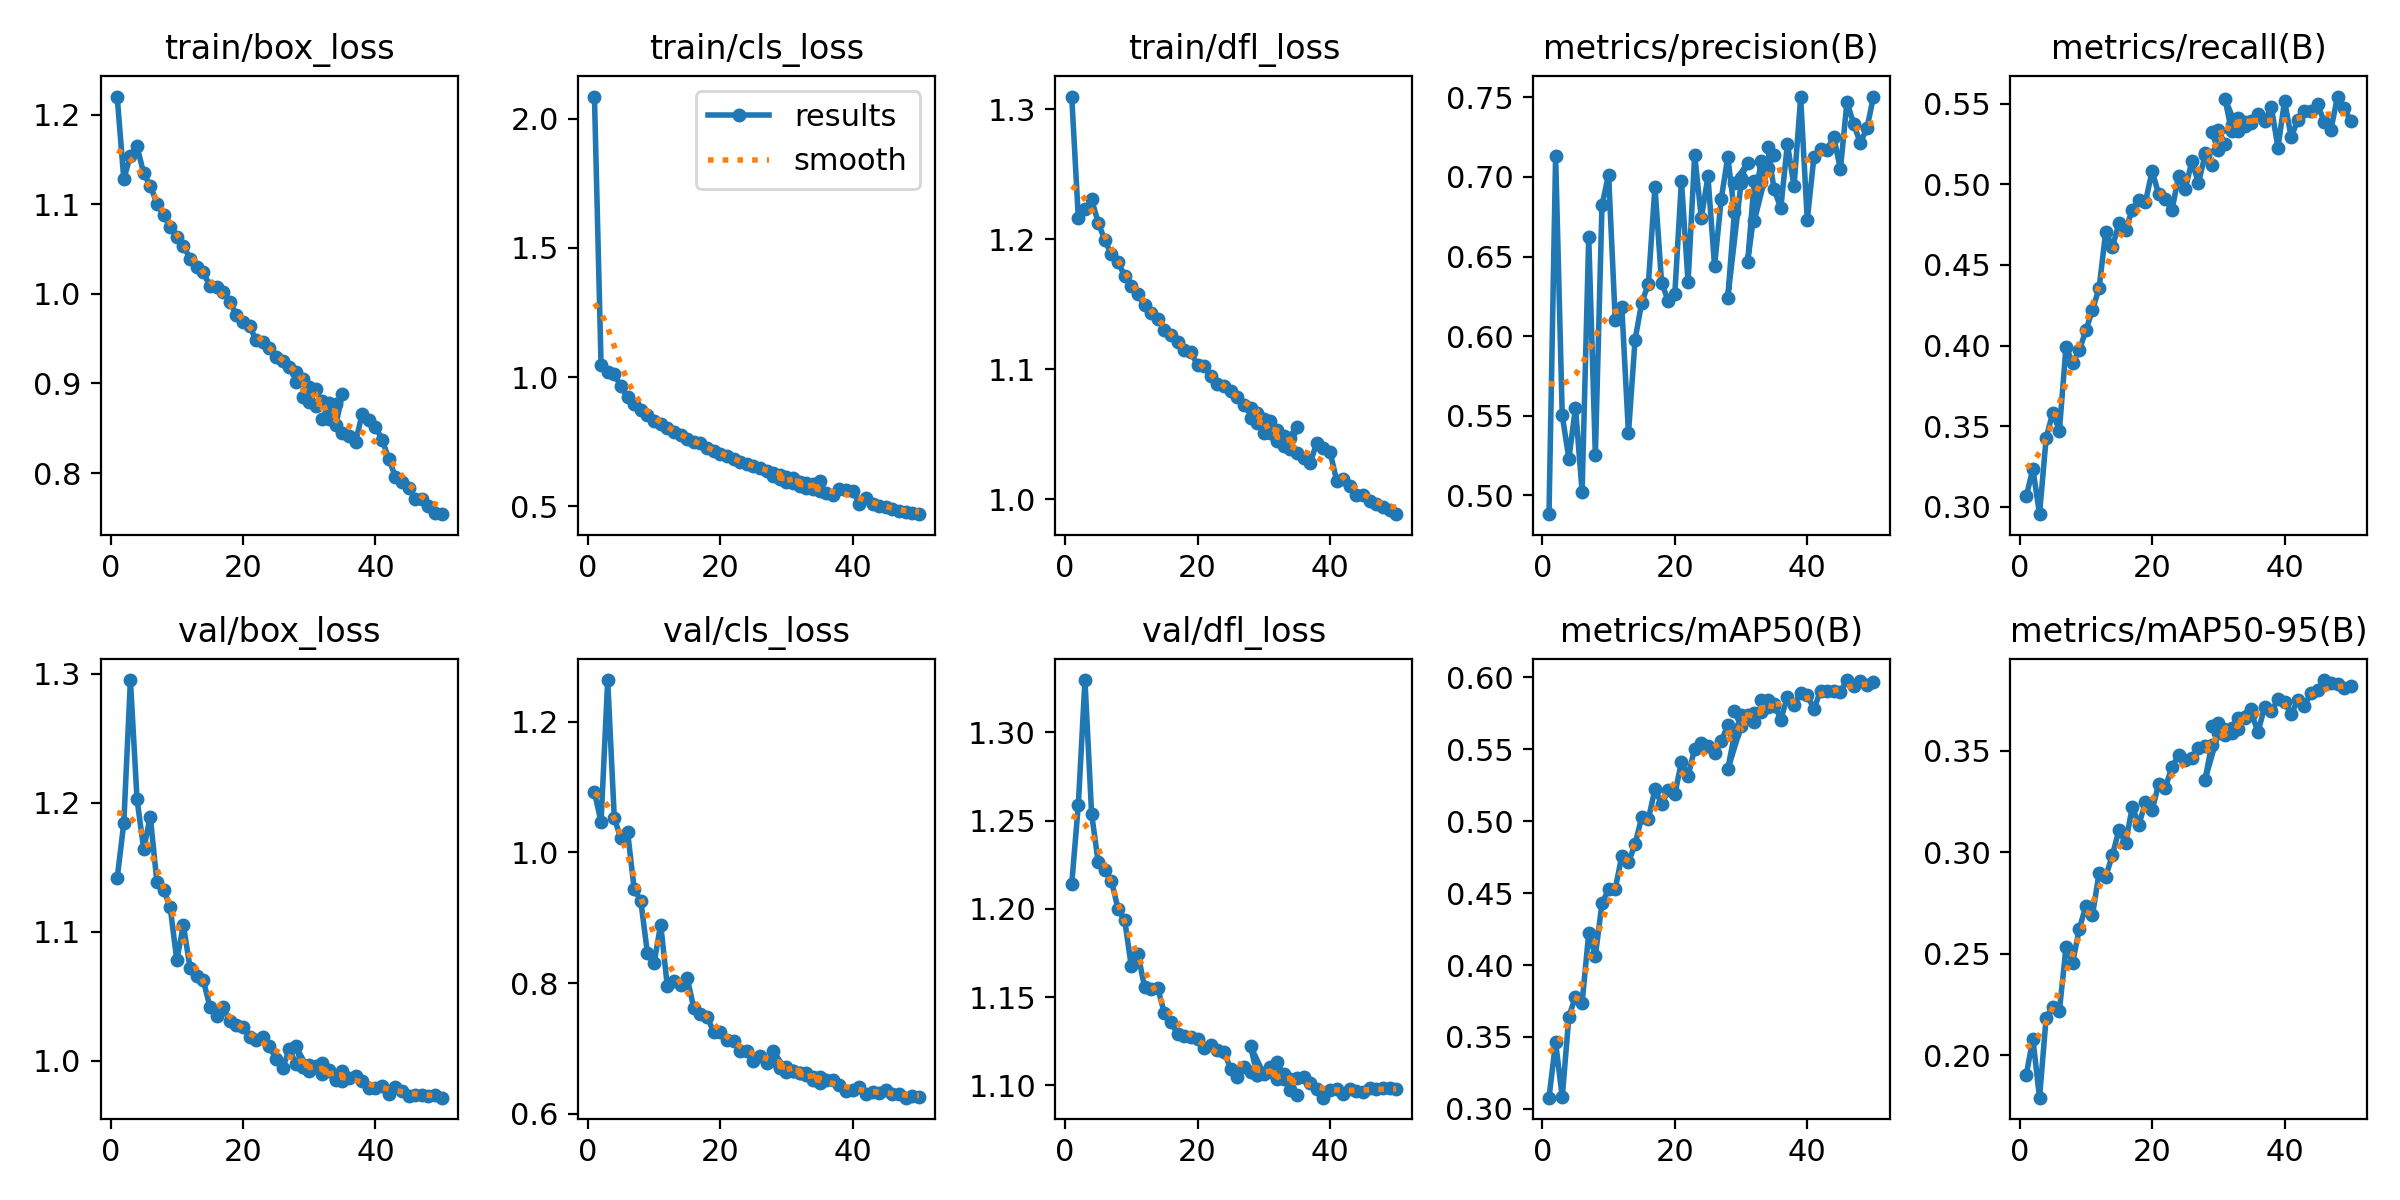

Values plotted in this chart, from the file beside it:
epoch, time, train/box_loss, train/cls_loss, train/dfl_loss, metrics/precision(B), metrics/recall(B), metrics/mAP50(B), metrics/mAP50-95(B), val/box_loss, val/cls_loss, val/dfl_loss, lr/pg0, lr/pg1, lr/pg2
1, 3143, 1.22, 2.086, 1.31, 0.4882, 0.3065, 0.3078, 0.1905, 1.141, 1.092, 1.214, 0.0001571, 0.0001571, 0.0001571
2, 6227, 1.128, 1.047, 1.216, 0.7132, 0.3235, 0.3462, 0.2082, 1.184, 1.047, 1.259, 0.0003095, 0.0003095, 0.0003095
3, 9317, 1.155, 1.021, 1.223, 0.5503, 0.2954, 0.3081, 0.1792, 1.295, 1.264, 1.33, 0.0004557, 0.0004557, 0.0004557
4, 12322, 1.165, 1.012, 1.231, 0.5231, 0.3427, 0.3642, 0.2186, 1.203, 1.052, 1.254, 0.0004477, 0.0004477, 0.0004477
5, 15312, 1.135, 0.9647, 1.213, 0.555, 0.3583, 0.3778, 0.224, 1.164, 1.021, 1.226, 0.0004383, 0.0004383, 0.0004383
6, 18440, 1.121, 0.9234, 1.199, 0.5024, 0.3472, 0.3738, 0.222, 1.189, 1.032, 1.222, 0.0004289, 0.0004289, 0.0004289
7, 21459, 1.101, 0.8968, 1.188, 0.6622, 0.3992, 0.4221, 0.2532, 1.138, 0.9439, 1.216, 0.0004195, 0.0004195, 0.0004195
8, 24696, 1.088, 0.873, 1.182, 0.5252, 0.3892, 0.4065, 0.2457, 1.133, 0.9258, 1.2, 0.00041, 0.00041, 0.00041
9, 27676, 1.075, 0.8548, 1.172, 0.6821, 0.3969, 0.4428, 0.2622, 1.119, 0.8458, 1.193, 0.0004006, 0.0004006, 0.0004006
10, 30706, 1.063, 0.8309, 1.164, 0.7015, 0.4094, 0.4528, 0.2736, 1.078, 0.8307, 1.167, 0.0003912, 0.0003912, 0.0003912
11, 34466, 1.054, 0.8186, 1.158, 0.6103, 0.422, 0.453, 0.2692, 1.105, 0.8897, 1.175, 0.0003818, 0.0003818, 0.0003818
12, 38076, 1.039, 0.8032, 1.149, 0.618, 0.4358, 0.4759, 0.2899, 1.072, 0.7961, 1.155, 0.0003723, 0.0003723, 0.0003723
13, 41563, 1.031, 0.7888, 1.143, 0.5389, 0.4705, 0.4713, 0.2881, 1.066, 0.8034, 1.154, 0.0003629, 0.0003629, 0.0003629
14, 45200, 1.024, 0.7762, 1.139, 0.5978, 0.4608, 0.4841, 0.2986, 1.063, 0.7973, 1.155, 0.0003535, 0.0003535, 0.0003535
15, 48774, 1.009, 0.7591, 1.13, 0.621, 0.476, 0.5029, 0.311, 1.042, 0.8086, 1.141, 0.0003441, 0.0003441, 0.0003441
16, 51999, 1.007, 0.7511, 1.126, 0.6326, 0.4718, 0.5014, 0.3044, 1.035, 0.7616, 1.136, 0.0003346, 0.0003346, 0.0003346
17, 55154, 1.003, 0.745, 1.121, 0.6937, 0.484, 0.5221, 0.3224, 1.041, 0.7531, 1.129, 0.0003252, 0.0003252, 0.0003252
18, 2904, 0.9914, 0.7257, 1.115, 0.6336, 0.4904, 0.5121, 0.3137, 1.031, 0.7487, 1.128, 0.0003158, 0.0003158, 0.0003158
19, 5761, 0.9761, 0.716, 1.113, 0.6222, 0.4891, 0.5214, 0.3246, 1.028, 0.7253, 1.128, 0.0003064, 0.0003064, 0.0003064
20, 8361, 0.9692, 0.7038, 1.103, 0.6266, 0.5082, 0.5186, 0.3208, 1.026, 0.7247, 1.126, 0.0002969, 0.0002969, 0.0002969
21, 11606, 0.9637, 0.696, 1.103, 0.6975, 0.4937, 0.5414, 0.3337, 1.018, 0.7132, 1.121, 0.0002875, 0.0002875, 0.0002875
22, 14307, 0.9484, 0.6821, 1.095, 0.6337, 0.4909, 0.5315, 0.3319, 1.016, 0.7112, 1.123, 0.0002781, 0.0002781, 0.0002781
23, 17338, 0.9468, 0.6718, 1.089, 0.7138, 0.4838, 0.5504, 0.3422, 1.019, 0.6955, 1.12, 0.0002687, 0.0002687, 0.0002687
24, 21563, 0.9399, 0.6653, 1.087, 0.674, 0.5053, 0.5546, 0.3478, 1.011, 0.6961, 1.119, 0.0002592, 0.0002592, 0.0002592
25, 24559, 0.9296, 0.6566, 1.083, 0.7004, 0.4968, 0.5522, 0.3458, 1.001, 0.6812, 1.109, 0.0002498, 0.0002498, 0.0002498
26, 27642, 0.9249, 0.6476, 1.078, 0.644, 0.5142, 0.5471, 0.3463, 0.9947, 0.6889, 1.104, 0.0002404, 0.0002404, 0.0002404
27, 30656, 0.9183, 0.6372, 1.072, 0.686, 0.5008, 0.5555, 0.3515, 1.009, 0.6773, 1.11, 0.000231, 0.000231, 0.000231
28, 33652, 0.9128, 0.6296, 1.07, 0.7125, 0.5182, 0.5668, 0.3522, 0.9976, 0.6822, 1.107, 0.0002215, 0.0002215, 0.0002215
29, 36544, 0.905, 0.6223, 1.066, 0.678, 0.5116, 0.5605, 0.3531, 0.995, 0.6701, 1.106, 0.0002121, 0.0002121, 0.0002121
28, 4044, 0.9016, 0.6162, 1.062, 0.6242, 0.5196, 0.5361, 0.3359, 1.011, 0.6965, 1.122, 0.0002215, 0.0002215, 0.0002215
30, 41875, 0.8962, 0.6156, 1.062, 0.6961, 0.5211, 0.5659, 0.3587, 0.9917, 0.6647, 1.106, 0.0002027, 0.0002027, 0.0002027
29, 9422, 0.8853, 0.6067, 1.059, 0.6962, 0.5323, 0.5766, 0.3623, 0.9949, 0.6718, 1.106, 0.0002121, 0.0002121, 0.0002121
31, 45018, 0.8934, 0.6098, 1.06, 0.709, 0.525, 0.5722, 0.3597, 0.995, 0.666, 1.11, 0.0001933, 0.0001933, 0.0001933
30, 13206, 0.8796, 0.5952, 1.051, 0.6995, 0.5334, 0.5736, 0.364, 0.9965, 0.6718, 1.107, 0.0002027, 0.0002027, 0.0002027
32, 47888, 0.8802, 0.5963, 1.053, 0.6973, 0.5328, 0.575, 0.3611, 0.9894, 0.6617, 1.103, 0.0001838, 0.0001838, 0.0001838
31, 16678, 0.8749, 0.5901, 1.051, 0.6468, 0.5531, 0.5737, 0.3579, 0.9961, 0.666, 1.109, 0.0001933, 0.0001933, 0.0001933
33, 50772, 0.8777, 0.5911, 1.049, 0.7097, 0.5329, 0.5762, 0.361, 0.9921, 0.6622, 1.104, 0.0001744, 0.0001744, 0.0001744
32, 19598, 0.8603, 0.578, 1.045, 0.6724, 0.5368, 0.569, 0.3586, 0.998, 0.6631, 1.113, 0.0001838, 0.0001838, 0.0001838
34, 53847, 0.8775, 0.5869, 1.047, 0.7057, 0.5361, 0.5797, 0.366, 0.9853, 0.6571, 1.097, 0.000165, 0.000165, 0.000165
33, 22965, 0.8601, 0.5714, 1.041, 0.6969, 0.5413, 0.5844, 0.3663, 0.9927, 0.6592, 1.106, 0.0001744, 0.0001744, 0.0001744
35, 56981, 0.8879, 0.5981, 1.056, 0.7141, 0.5392, 0.5798, 0.3708, 0.9843, 0.6478, 1.094, 0.0001556, 0.0001556, 0.0001556
34, 26975, 0.8532, 0.5667, 1.038, 0.7186, 0.5387, 0.5844, 0.3669, 0.9862, 0.6518, 1.104, 0.000165, 0.000165, 0.000165
35, 30308, 0.8446, 0.5606, 1.036, 0.6921, 0.5379, 0.5817, 0.3684, 0.9921, 0.657, 1.104, 0.0001556, 0.0001556, 0.0001556
36, 33236, 0.8419, 0.5532, 1.032, 0.6804, 0.5434, 0.5705, 0.3593, 0.9868, 0.6516, 1.104, 0.0001461, 0.0001461, 0.0001461
37, 36554, 0.8351, 0.5448, 1.028, 0.7208, 0.5393, 0.5865, 0.3719, 0.9881, 0.6516, 1.101, 0.0001367, 0.0001367, 0.0001367
38, 39754, 0.8659, 0.5693, 1.043, 0.694, 0.5478, 0.5807, 0.3695, 0.9843, 0.644, 1.098, 0.0001273, 0.0001273, 0.0001273
39, 43658, 0.8593, 0.5652, 1.039, 0.75, 0.5228, 0.5891, 0.3754, 0.9789, 0.6345, 1.093, 0.0001179, 0.0001179, 0.0001179
40, 49466, 0.8517, 0.5604, 1.037, 0.6728, 0.5516, 0.5879, 0.3743, 0.9789, 0.6357, 1.098, 0.0001084, 0.0001084, 0.0001084
41, 53722, 0.8373, 0.5107, 1.014, 0.7124, 0.5293, 0.5777, 0.368, 0.9802, 0.6405, 1.098, 9.9008e-05, 9.9008e-05, 9.9008e-05
42, 4449, 0.8162, 0.5314, 1.015, 0.7176, 0.5397, 0.5908, 0.3752, 0.9741, 0.6301, 1.095, 8.95832e-05, 8.95832e-05, 8.95832e-05
43, 7771, 0.796, 0.5102, 1.01, 0.7172, 0.5455, 0.5906, 0.3724, 0.98, 0.633, 1.098, 8.01584e-05, 8.01584e-05, 8.01584e-05
44, 11916, 0.7896, 0.5025, 1.003, 0.7252, 0.5455, 0.5908, 0.3786, 0.9769, 0.6315, 1.097, 7.07336e-05, 7.07336e-05, 7.07336e-05
45, 15562, 0.7834, 0.4965, 1.003, 0.7048, 0.5495, 0.5899, 0.38, 0.9727, 0.6358, 1.096, 6.13088e-05, 6.13088e-05, 6.13088e-05
46, 19121, 0.7715, 0.4886, 0.9984, 0.7472, 0.5384, 0.5981, 0.3849, 0.9734, 0.6311, 1.099, 5.1884e-05, 5.1884e-05, 5.1884e-05
47, 22898, 0.7713, 0.483, 0.9962, 0.7333, 0.5339, 0.5943, 0.3836, 0.9734, 0.63, 1.098, 4.24592e-05, 4.24592e-05, 4.24592e-05
48, 26760, 0.7637, 0.4784, 0.9935, 0.7214, 0.5544, 0.5977, 0.3831, 0.9724, 0.6247, 1.098, 3.30344e-05, 3.30344e-05, 3.30344e-05
49, 30417, 0.7558, 0.4753, 0.9912, 0.7304, 0.5471, 0.5945, 0.3811, 0.9732, 0.627, 1.098, 2.36096e-05, 2.36096e-05, 2.36096e-05
50, 34718, 0.754, 0.4702, 0.9883, 0.7505, 0.5393, 0.5964, 0.3821, 0.9714, 0.6264, 1.098, 1.41848e-05, 1.41848e-05, 1.41848e-05
